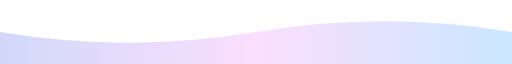
t = 0.00 s
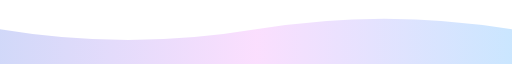
t = 1.00 s
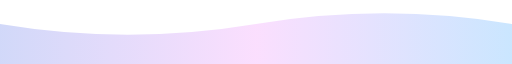
t = 3.00 s
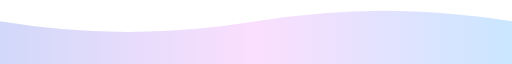
t = 4.00 s
t = 5.00 s: frame unchanged from t = 3.00 s, image omitted
t = 7.00 s: frame unchanged from t = 1.00 s, image omitted

The animated SVG that drew these frames (rendered in a browser with its animation timeline set to each time). Animation: 1 SMIL element (animate=1); one cycle of 8.00 s, repeats indefinitely.

<svg viewBox="0 0 1200 120" preserveAspectRatio="none" xmlns="http://www.w3.org/2000/svg">
  <defs>
    <linearGradient id="waveGrad" x1="0%" y1="0%" x2="100%" y2="0%">
      <stop offset="0%" stop-color="#667eea"/>
      <stop offset="50%" stop-color="#f093fb"/>
      <stop offset="100%" stop-color="#4facfe"/>
    </linearGradient>
  </defs>
  <path d="M0 60 Q 300 100 600 60 T 1200 60 V120 H0 Z" fill="url(#waveGrad)" opacity="0.3">
    <animate attributeName="d" dur="8s" repeatCount="indefinite"
      values="M0 60 Q 300 100 600 60 T 1200 60 V120 H0 Z;
              M0 40 Q 300 80 600 40 T 1200 40 V120 H0 Z;
              M0 60 Q 300 100 600 60 T 1200 60 V120 H0 Z" />
  </path>
</svg>
